The GitHub repository jgurien03/grailed-bot contains a labelled image folder "new_dataset" with 7 categories: accessories, bottoms, dresses, outerwear, shoes, skirts, tops. Examples follow, each with its label.

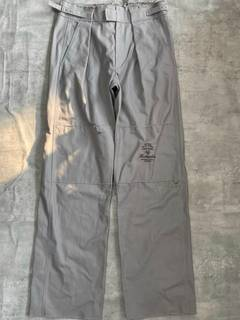
Label: bottoms

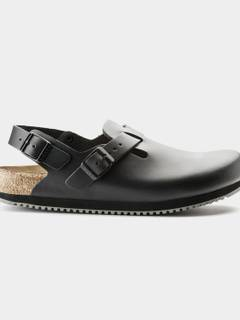
Label: shoes

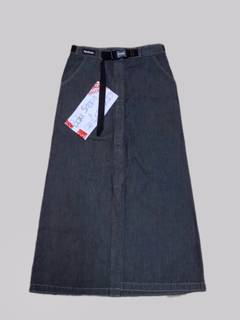
Label: skirts

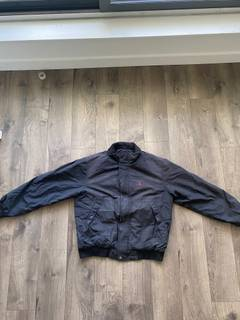
Label: outerwear

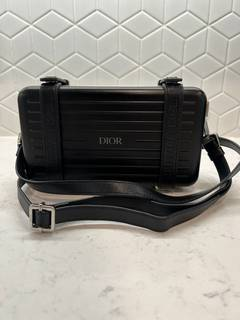
Label: accessories

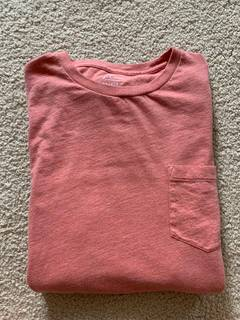
Label: tops
